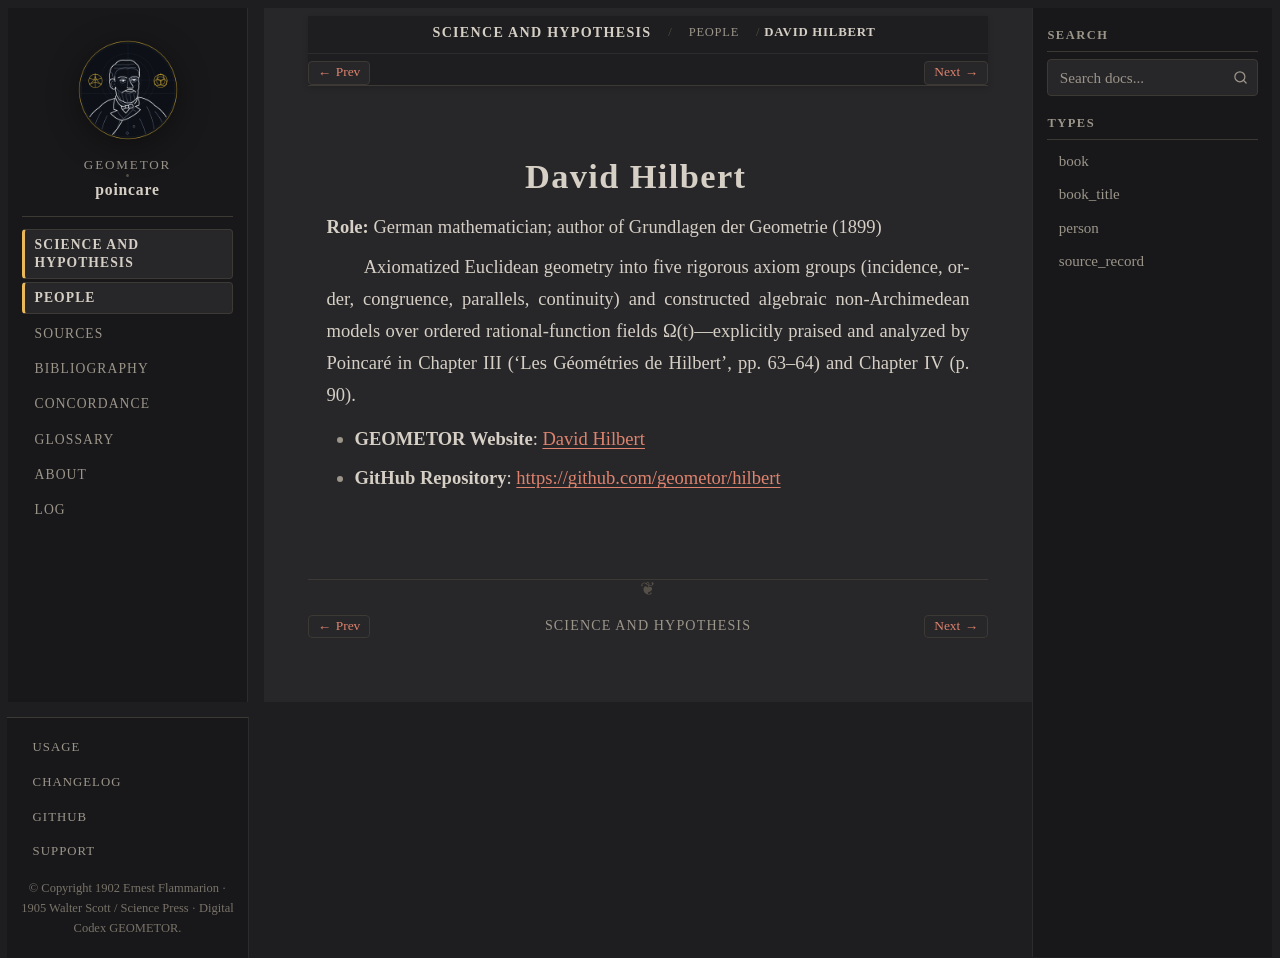

repository: geometor/poincare · page: science_and_hypothesis/people/hilbert.html · generator: sphinx

:type: person
:layout: book
:death_year: 1943
:death_label: 1943
:lifespan: 1862–1943
:site_url: https://geometor.github.io/hilbert/
:github_url: https://github.com/geometor/hilbert
:excerpt: Role: German mathematician; author of Grundlagen der Geometrie (1899)

.. _person-hilbert:

David Hilbert
=============

**Role:** German mathematician; author of Grundlagen der Geometrie (1899)

Axiomatized Euclidean geometry into five rigorous axiom groups (incidence, order, congruence, parallels, continuity) and constructed algebraic non-Archimedean models over ordered rational-function fields Ω(t)—explicitly praised and analyzed by Poincaré in Chapter III ('Les Géométries de Hilbert', pp. 63–64) and Chapter IV (p. 90).

* **GEOMETOR Website**: `David Hilbert <https://geometor.github.io/hilbert/>`_
* **GitHub Repository**: `https://github.com/geometor/hilbert <https://github.com/geometor/hilbert>`_
